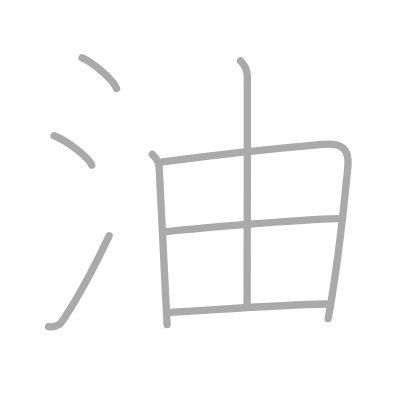
t = 0.00 s
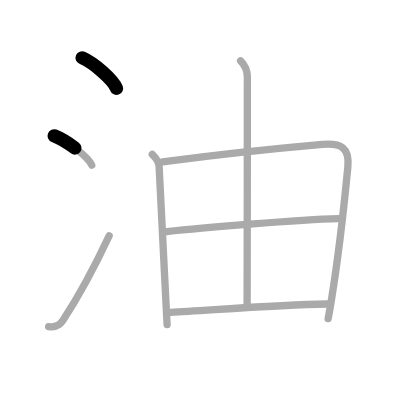
t = 1.50 s
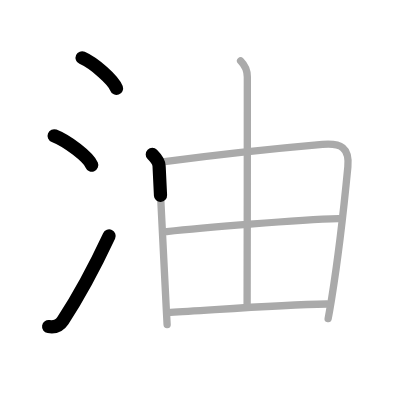
t = 3.25 s
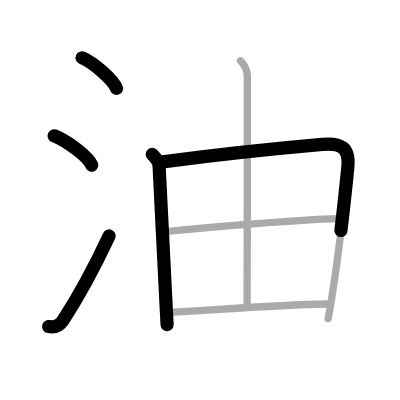
t = 4.75 s
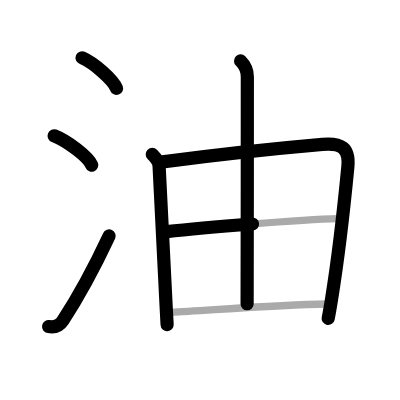
t = 6.50 s
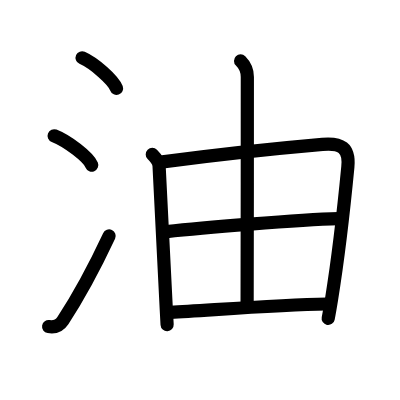
t = 8.00 s

The animated SVG that drew these frames (rendered in a browser with its animation timeline set to each time). Animation: 8 SMIL elements (animate=8); one cycle of 8.00 s.

<?xml version="1.0" standalone="no"?>
<!DOCTYPE svg PUBLIC "-//W3C//DTD SVG 1.1//EN"   "http://www.w3.org/Graphics/SVG/1.1/DTD/svg11.dtd">
<svg width="400px" height="400px"  version="1.1" xmlns="http://www.w3.org/2000/svg">
  <defs>
    <marker id="Triangle" viewBox="0 0 10 10" refX="0" refY="5" markerUnits="strokeWidth" markerWidth="3" style="stroke-opacity:0%;fill:#aaaaaa;" markerHeight="2" orient="auto">
      <path d="M 0 0 L 10 5 L 0 10 z" />
    </marker>
    
    <marker id="Arrow" viewBox="0 0 10 10" refX="5" refY="5" markerUnits="strokeWidth" markerWidth="1.8" style="stroke-opacity:0%;fill:#770000;" markerHeight="2" orient="auto">
      <path d="M 0 4 L 6 4 L 4 1 L 10 5 L 4 9 L 6 6 L 0 6 z" />
        <circle cx="5" cy="5" r="5" />
      </marker>
    
    <marker id="TriangleRed" viewBox="0 0 10 10" refX="0" refY="5" markerUnits="strokeWidth" markerWidth="3" style="stroke-opacity:0%;fill:#CC0000;" markerHeight="2" orient="auto">
      <path d="M 0 0 L 10 5 L 0 10 z" />
    </marker>
    
    <marker id="ArrowRed" viewBox="0 0 10 10" refX="5" refY="5" markerUnits="strokeWidth" markerWidth="1.8" style="stroke-opacity:0%;fill:#CC0000;" markerHeight="2" orient="auto">
      <path d="M 0 4 L 6 4 L 4 1 L 10 5 L 4 9 L 6 6 L 0 6 z" />
        <circle cx="5" cy="5" r="5" />
      </marker>
    
  </defs>
  
  <path style="fill:#ffffff; fill-opacity:100%; fill-rule:evenodd; stroke-width:0;" d="M 0 0 L 400px 0 L 400px 400px L 0 400px L 0 0" />

  <g transform="scale(3.6697247706422 3.6697247706422)">
<path style="fill:none; fill-opacity:0%; fill-rule:evenodd; stroke:#aaaaaa; stroke-opacity:100%; stroke-width: 1.5pt; stroke-linejoin:round; stroke-linecap:round;" d="M22.38 15.75c3.31 1.47 8.54 6.05 9.37 8.34"></path>
<path style="fill:none; fill-opacity:0%; fill-rule:evenodd; stroke:#aaaaaa; stroke-opacity:100%; stroke-width: 1.5pt; stroke-linejoin:round; stroke-linecap:round;" d="M14.75 37c3.62 1.41 9.34 5.8 10.25 8"></path>
<path style="fill:none; fill-opacity:0%; fill-rule:evenodd; stroke:#aaaaaa; stroke-opacity:100%; stroke-width: 1.5pt; stroke-linejoin:round; stroke-linecap:round;" d="M13.25 89c1.52 0.25 2.96-0.26 3.88-1.65c4.34-6.6 8.68-14.67 12.62-23.09"></path>
<path style="fill:none; fill-opacity:0%; fill-rule:evenodd; stroke:#aaaaaa; stroke-opacity:100%; stroke-width: 1.5pt; stroke-linejoin:round; stroke-linecap:round;" d="M41.5 42.08c0.96 0.96 1.8 2.11 1.85 3.15c0.6 12.27 1.17 24.52 1.97 39.14c0.07 1.34 0.15 2.71 0.22 4.09"></path>
<path style="fill:none; fill-opacity:0%; fill-rule:evenodd; stroke:#aaaaaa; stroke-opacity:100%; stroke-width: 1.5pt; stroke-linejoin:round; stroke-linecap:round;" d="M44.3 44.1c14.86-1.95 33-3.84 43.57-4.76c5.05-0.44 7.43 0.86 6.92 6.16c-0.78 8.1-2.56 24.34-4.42 35.89c-0.32 1.97-0.63 3.8-0.95 5.44"></path>
<path style="fill:none; fill-opacity:0%; fill-rule:evenodd; stroke:#aaaaaa; stroke-opacity:100%; stroke-width: 1.5pt; stroke-linejoin:round; stroke-linecap:round;" d="M65.56 16.61c1.23 1.23 1.84 2.91 1.84 4.35c0.03 14.16-0.06 58.13-0.06 61.83"></path>
<path style="fill:none; fill-opacity:0%; fill-rule:evenodd; stroke:#aaaaaa; stroke-opacity:100%; stroke-width: 1.5pt; stroke-linejoin:round; stroke-linecap:round;" d="M45.42 63.12c9.08-0.99 35.96-3.24 46.81-3.53"></path>
<path style="fill:none; fill-opacity:0%; fill-rule:evenodd; stroke:#aaaaaa; stroke-opacity:100%; stroke-width: 1.5pt; stroke-linejoin:round; stroke-linecap:round;" d="M46.49 85.11c11.14-0.59 29.11-2.05 42.55-2.27"></path>

<path style="fill:none; fill-opacity:0%; fill-rule:evenodd; stroke:#000000; stroke-opacity:100%; stroke-width: 2.7pt; stroke-linejoin:round; stroke-linecap:round;" d="M22.38 15.75c3.31 1.47 8.54 6.05 9.37 8.34" pathLength="100" stroke-dashoffset="100" stroke-dasharray="100 105"><animate id="dashAnim1" attributeName="stroke-dashoffset" from="100" to="0" dur="1s" calcMode="linear" fill="freeze"/></path>
<path style="fill:none; fill-opacity:0%; fill-rule:evenodd; stroke:#000000; stroke-opacity:100%; stroke-width: 2.7pt; stroke-linejoin:round; stroke-linecap:round;" d="M14.75 37c3.62 1.41 9.34 5.8 10.25 8" pathLength="100" stroke-dashoffset="100" stroke-dasharray="100 105"><animate id="dashAnim2" attributeName="stroke-dashoffset" from="100" to="0" dur="1s" calcMode="linear" begin="dashAnim1.end" fill="freeze"/></path>
<path style="fill:none; fill-opacity:0%; fill-rule:evenodd; stroke:#000000; stroke-opacity:100%; stroke-width: 2.7pt; stroke-linejoin:round; stroke-linecap:round;" d="M13.25 89c1.52 0.25 2.96-0.26 3.88-1.65c4.34-6.6 8.68-14.67 12.62-23.09" pathLength="100" stroke-dashoffset="100" stroke-dasharray="100 105"><animate id="dashAnim3" attributeName="stroke-dashoffset" from="100" to="0" dur="1s" calcMode="linear" begin="dashAnim2.end" fill="freeze"/></path>
<path style="fill:none; fill-opacity:0%; fill-rule:evenodd; stroke:#000000; stroke-opacity:100%; stroke-width: 2.7pt; stroke-linejoin:round; stroke-linecap:round;" d="M41.5 42.08c0.96 0.96 1.8 2.11 1.85 3.15c0.6 12.27 1.17 24.52 1.97 39.14c0.07 1.34 0.15 2.71 0.22 4.09" pathLength="100" stroke-dashoffset="100" stroke-dasharray="100 105"><animate id="dashAnim4" attributeName="stroke-dashoffset" from="100" to="0" dur="1s" calcMode="linear" begin="dashAnim3.end" fill="freeze"/></path>
<path style="fill:none; fill-opacity:0%; fill-rule:evenodd; stroke:#000000; stroke-opacity:100%; stroke-width: 2.7pt; stroke-linejoin:round; stroke-linecap:round;" d="M44.3 44.1c14.86-1.95 33-3.84 43.57-4.76c5.05-0.44 7.43 0.86 6.92 6.16c-0.78 8.1-2.56 24.34-4.42 35.89c-0.32 1.97-0.63 3.8-0.95 5.44" pathLength="100" stroke-dashoffset="100" stroke-dasharray="100 105"><animate id="dashAnim5" attributeName="stroke-dashoffset" from="100" to="0" dur="1s" calcMode="linear" begin="dashAnim4.end" fill="freeze"/></path>
<path style="fill:none; fill-opacity:0%; fill-rule:evenodd; stroke:#000000; stroke-opacity:100%; stroke-width: 2.7pt; stroke-linejoin:round; stroke-linecap:round;" d="M65.56 16.61c1.23 1.23 1.84 2.91 1.84 4.35c0.03 14.16-0.06 58.13-0.06 61.83" pathLength="100" stroke-dashoffset="100" stroke-dasharray="100 105"><animate id="dashAnim6" attributeName="stroke-dashoffset" from="100" to="0" dur="1s" calcMode="linear" begin="dashAnim5.end" fill="freeze"/></path>
<path style="fill:none; fill-opacity:0%; fill-rule:evenodd; stroke:#000000; stroke-opacity:100%; stroke-width: 2.7pt; stroke-linejoin:round; stroke-linecap:round;" d="M45.42 63.12c9.08-0.99 35.96-3.24 46.81-3.53" pathLength="100" stroke-dashoffset="100" stroke-dasharray="100 105"><animate id="dashAnim7" attributeName="stroke-dashoffset" from="100" to="0" dur="1s" calcMode="linear" begin="dashAnim6.end" fill="freeze"/></path>
<path style="fill:none; fill-opacity:0%; fill-rule:evenodd; stroke:#000000; stroke-opacity:100%; stroke-width: 2.7pt; stroke-linejoin:round; stroke-linecap:round;" d="M46.49 85.11c11.14-0.59 29.11-2.05 42.55-2.27" pathLength="100" stroke-dashoffset="100" stroke-dasharray="100 105"><animate id="dashAnim8" attributeName="stroke-dashoffset" from="100" to="0" dur="1s" calcMode="linear" begin="dashAnim7.end" fill="freeze"/></path>

</g>

</svg>  
          
